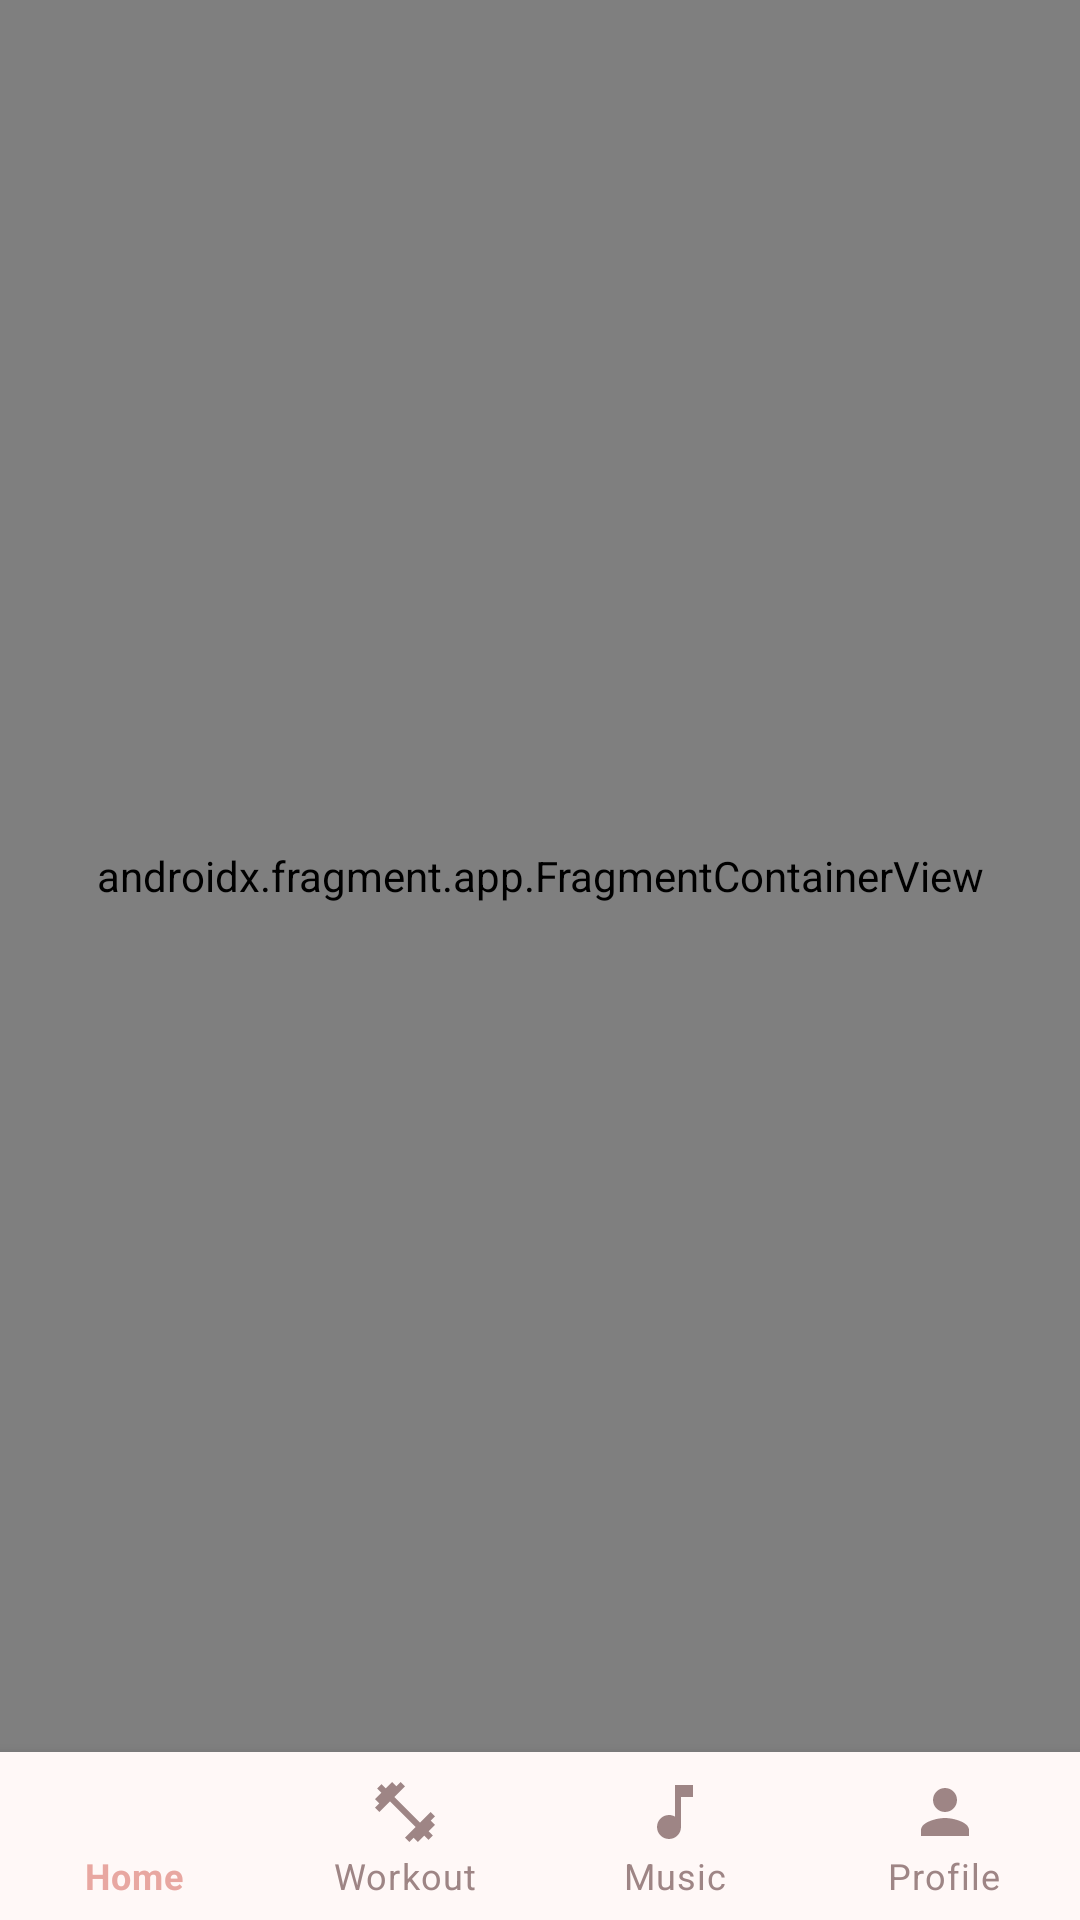

Here is an Android app screen rendered from its layout file. Give the layout XML and the strings, colors and styles it references.
<!-- AndroidManifest.xml: application theme Theme.ChillGuy -->
<!-- res/layout/activity_main.xml -->
<?xml version="1.0" encoding="utf-8"?>
<androidx.constraintlayout.widget.ConstraintLayout
    xmlns:android="http://schemas.android.com/apk/res/android"
    xmlns:app="http://schemas.android.com/apk/res-auto"
    android:layout_width="match_parent"
    android:layout_height="match_parent"
    android:background="?android:attr/colorBackground">

    <androidx.fragment.app.FragmentContainerView
        android:id="@+id/navHostFragment"
        android:name="androidx.navigation.fragment.NavHostFragment"
        android:layout_width="0dp"
        android:layout_height="0dp"
        app:defaultNavHost="true"
        app:navGraph="@navigation/nav_graph"
        app:layout_constraintTop_toTopOf="parent"
        app:layout_constraintBottom_toTopOf="@id/bottomNavigationView"
        app:layout_constraintStart_toStartOf="parent"
        app:layout_constraintEnd_toEndOf="parent" />

    <com.google.android.material.bottomnavigation.BottomNavigationView
        android:id="@+id/bottomNavigationView"
        android:layout_width="0dp"
        android:layout_height="wrap_content"
        android:background="?attr/colorSurface"
        app:menu="@menu/bottom_nav_menu"
        app:labelVisibilityMode="labeled"
        app:itemTextColor="@color/bottom_nav_color"
        app:itemIconTint="@color/bottom_nav_color"
        app:layout_constraintBottom_toBottomOf="parent"
        app:layout_constraintStart_toStartOf="parent"
        app:layout_constraintEnd_toEndOf="parent" />

</androidx.constraintlayout.widget.ConstraintLayout>
<!-- resources referenced by this layout -->
<resources>
  <style name="Theme.ChillGuy" parent="Theme.MaterialComponents.DayNight.NoActionBar">
          <item name="android:colorBackground">@color/light_background</item>
          <item name="colorSurface">@color/light_surface</item>
          <item name="colorPrimary">@color/light_primary</item>
          <item name="colorPrimaryVariant">@color/light_primary_container</item>
          <item name="colorOnPrimary">@color/light_on_primary</item>
          <item name="colorSecondary">@color/light_secondary</item>
          <item name="colorOnSecondary">@color/light_on_secondary</item>
          <item name="android:textColorPrimary">@color/light_on_surface</item>
          <item name="android:textColorSecondary">@color/secondary_text</item>
          <item name="android:statusBarColor">@color/light_background</item>
          <item name="android:windowLightStatusBar">true</item>
          <item name="android:navigationBarColor">@color/light_surface_container_low</item>
      </style>
  <color name="light_background">#FFF8F7</color>
  <color name="light_surface">#FFF8F7</color>
  <color name="light_primary">#81515A</color>
  <color name="light_primary_container">#FFC0CB</color>
  <color name="light_on_primary">#FFFFFF</color>
  <color name="light_secondary">#84504C</color>
  <color name="light_on_secondary">#FFFFFF</color>
  <color name="light_on_surface">#231918</color>
  <color name="secondary_text">#9E8585</color>
  <color name="light_surface_container_low">#FFF0EF</color>
</resources>
